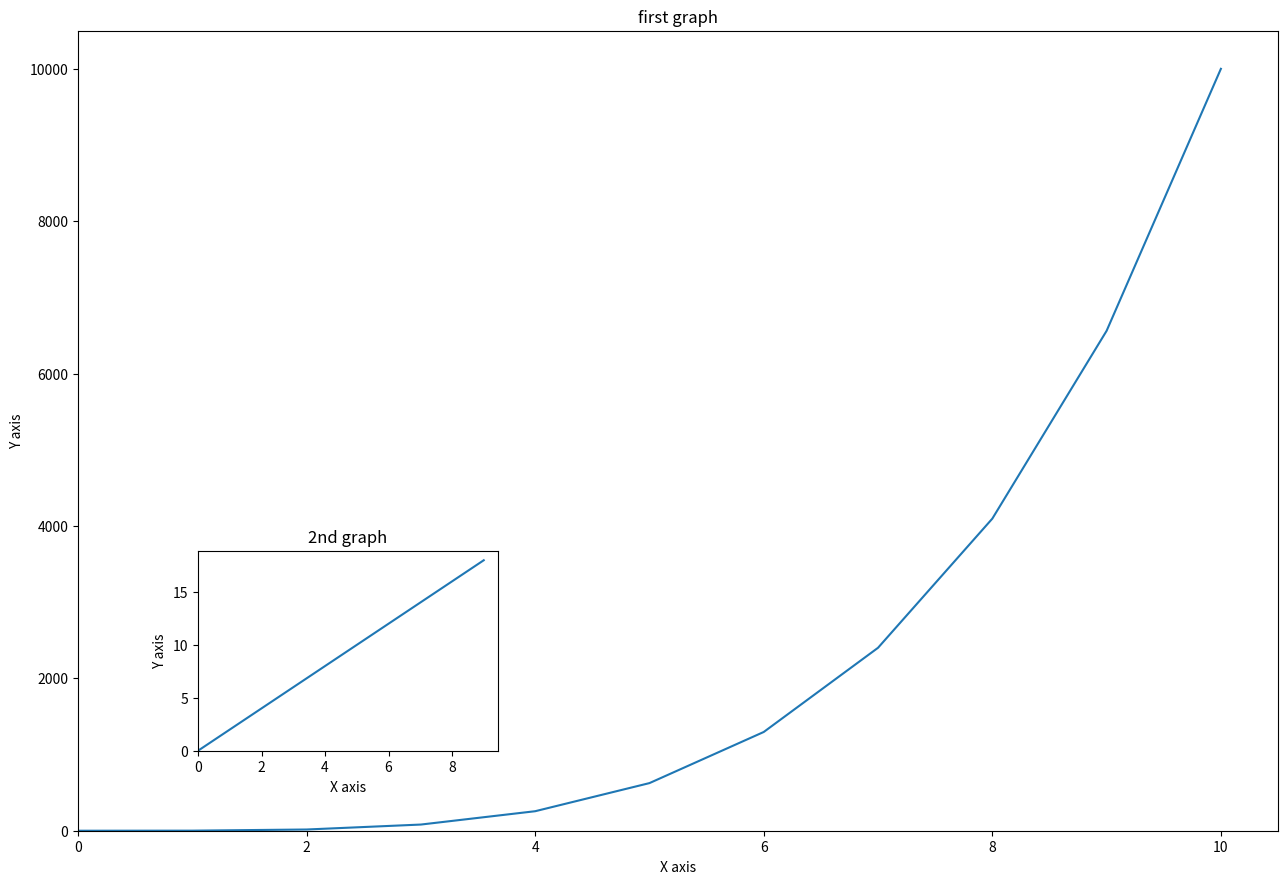

Write Python code to recreate this figure.
from matplotlib import pyplot as plt
import numpy as np 
x1=np.linspace(0,10,11)
y1=x1**4
x=np.arange(0,10)
y=2*x
print(x1,y1,x,y)

fig=plt.figure(dpi=100,figsize=(12,8))#dpi is dots per inch
axes=fig.add_axes([0.1,0.1,1,1])#main axes
axes1=fig.add_axes([0.2,0.2,0.25,0.25])#inset axes
axes.plot(x1,y1)
axes1.plot(x,y)
axes.set_title("first graph")
axes.set_xlabel("X axis")
axes.set_ylabel("Y axis")
axes.set_xlim(0) 
axes.set_ylim(0)

axes1.set_title("2nd graph")
axes1.set_xlabel("X axis")
axes1.set_ylabel("Y axis")
axes1.set_xlim(0) 
axes1.set_ylim(0)

plt.show()
